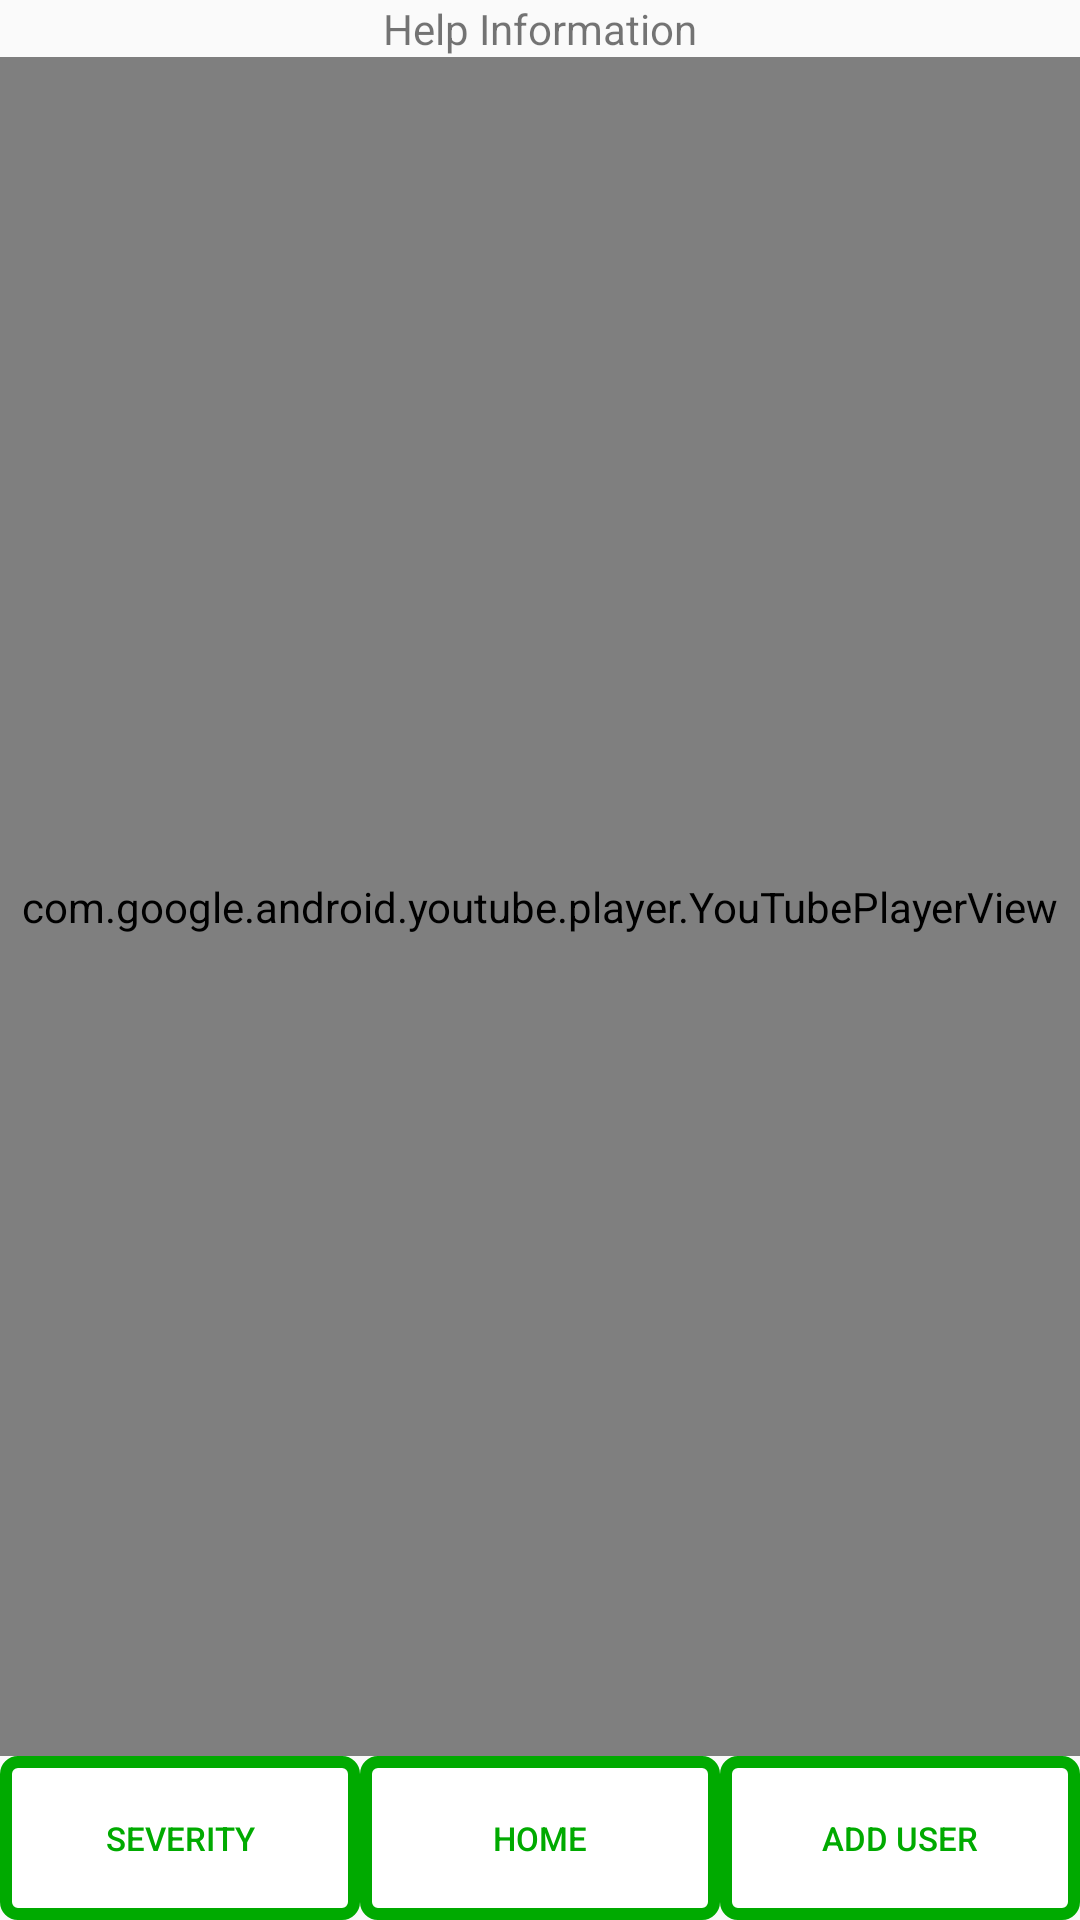

This screen was rendered from an Android layout file. Write that file and the resources it references.
<!-- AndroidManifest.xml: application theme AppTheme -->
<!-- res/layout/activity_help.xml -->
<?xml version="1.0" encoding="utf-8"?>
<LinearLayout xmlns:android="http://schemas.android.com/apk/res/android"
    android:layout_width="fill_parent"
    android:layout_height="fill_parent"
    android:orientation="vertical" >

    <TextView
        android:id="@+id/imgView"
        android:layout_width="match_parent"
        android:layout_height="wrap_content"
        android:textAlignment="center"
        android:text="@string/help">
    </TextView>
    <com.google.android.youtube.player.YouTubePlayerView
        android:id="@+id/youtube_help_player"
        android:layout_width="match_parent"
        android:layout_height="wrap_content"
        android:background="#fff"
        android:layout_weight="1"
        />
    <RelativeLayout
        xmlns:android="http://schemas.android.com/apk/res/android"
        android:layout_width="fill_parent"
        android:layout_height="wrap_content"
        android:orientation="vertical"
        android:layout_marginBottom="0dp"
        android:layout_alignParentBottom="true"
        android:layout_alignParentLeft="true"
        android:layout_alignParentStart="true">
        <LinearLayout
            android:orientation="horizontal"
            android:layout_width="match_parent"
            android:layout_height="wrap_content">
            <Button
                style="@style/StandardButton"
                android:text="@string/go_to_severity"
                android:layout_alignParentTop="true"
                android:layout_alignParentLeft="true"
                android:layout_alignParentStart="true"
                android:onClick="onGoSeverity" />
            <Button
                android:text="@string/home"
                android:onClick="onGoHome"
                style="@style/StandardButton"/>
            <Button
                style="@style/StandardButton"
                android:text="@string/AddUser"
                android:layout_alignParentTop="true"
                android:layout_alignParentRight="true"
                android:layout_alignParentEnd="true"
                android:onClick="onEnterAddress"/>
        </LinearLayout>
    </RelativeLayout>
</LinearLayout>
<!-- resources referenced by this layout -->
<resources>
  <string name="AddUser">Add User</string>
  <string name="go_to_severity">Severity</string>
  <string name="help">Help Information</string>
  <string name="home">Home</string>
  <style name="StandardButton">
          <item name="android:layout_width">match_parent</item>
          <item name="android:layout_height">wrap_content</item>
          <item name="android:capitalize">characters</item>
          <item name="android:textSize">11dp</item>
          <item name="android:background">@drawable/button_states</item>
          <item name="android:textColor">#00aa00</item>
          <item name="android:layout_weight">1</item>
      </style>
  <style name="AppTheme" parent="Theme.AppCompat.Light.DarkActionBar">
          
          <item name="android:imeOptions">actionDone</item>
      </style>
  <!-- drawable button_states (drawable) -->
  <?xml version="1.0" encoding="utf-8"?>
  <selector xmlns:android="http://schemas.android.com/apk/res/android">
      <item
          android:state_pressed="true"
          android:state_enabled="true"
          android:drawable="@drawable/button_pressed" />
      <item
          android:state_pressed="false"
          android:state_enabled="true"
          android:drawable="@drawable/button_standard" />
  </selector>
  <!-- drawable button_pressed (drawable) -->
  <?xml version="1.0" encoding="utf-8"?>
  <selector xmlns:android="http://schemas.android.com/apk/res/android">
      <item>
          <shape xmlns:android="http://schemas.android.com/apk/res/android"
              android:shape="rectangle" >
              <corners android:radius="4dp" />
              <stroke android:width="4dp" android:color="#000000" />
              <solid android:color="#5f00aa00"/>
              <padding android:left="20dp" android:top="20dp" android:right="20dp" android:bottom="20dp" />
          </shape>
      </item>
  </selector>
  <!-- drawable button_standard (drawable) -->
  <?xml version="1.0" encoding="utf-8"?>
  <selector xmlns:android="http://schemas.android.com/apk/res/android">
      <item>
          <shape xmlns:android="http://schemas.android.com/apk/res/android"
              android:shape="rectangle" >
              <corners android:radius="4dp" />
              <stroke android:width="4dp" android:color="#00AA00" />
              <solid android:color="#ffffff"/>
             <padding android:left="20dp" android:top="20dp" android:right="20dp" android:bottom="20dp" />
          </shape>
      </item>
  </selector>
</resources>
